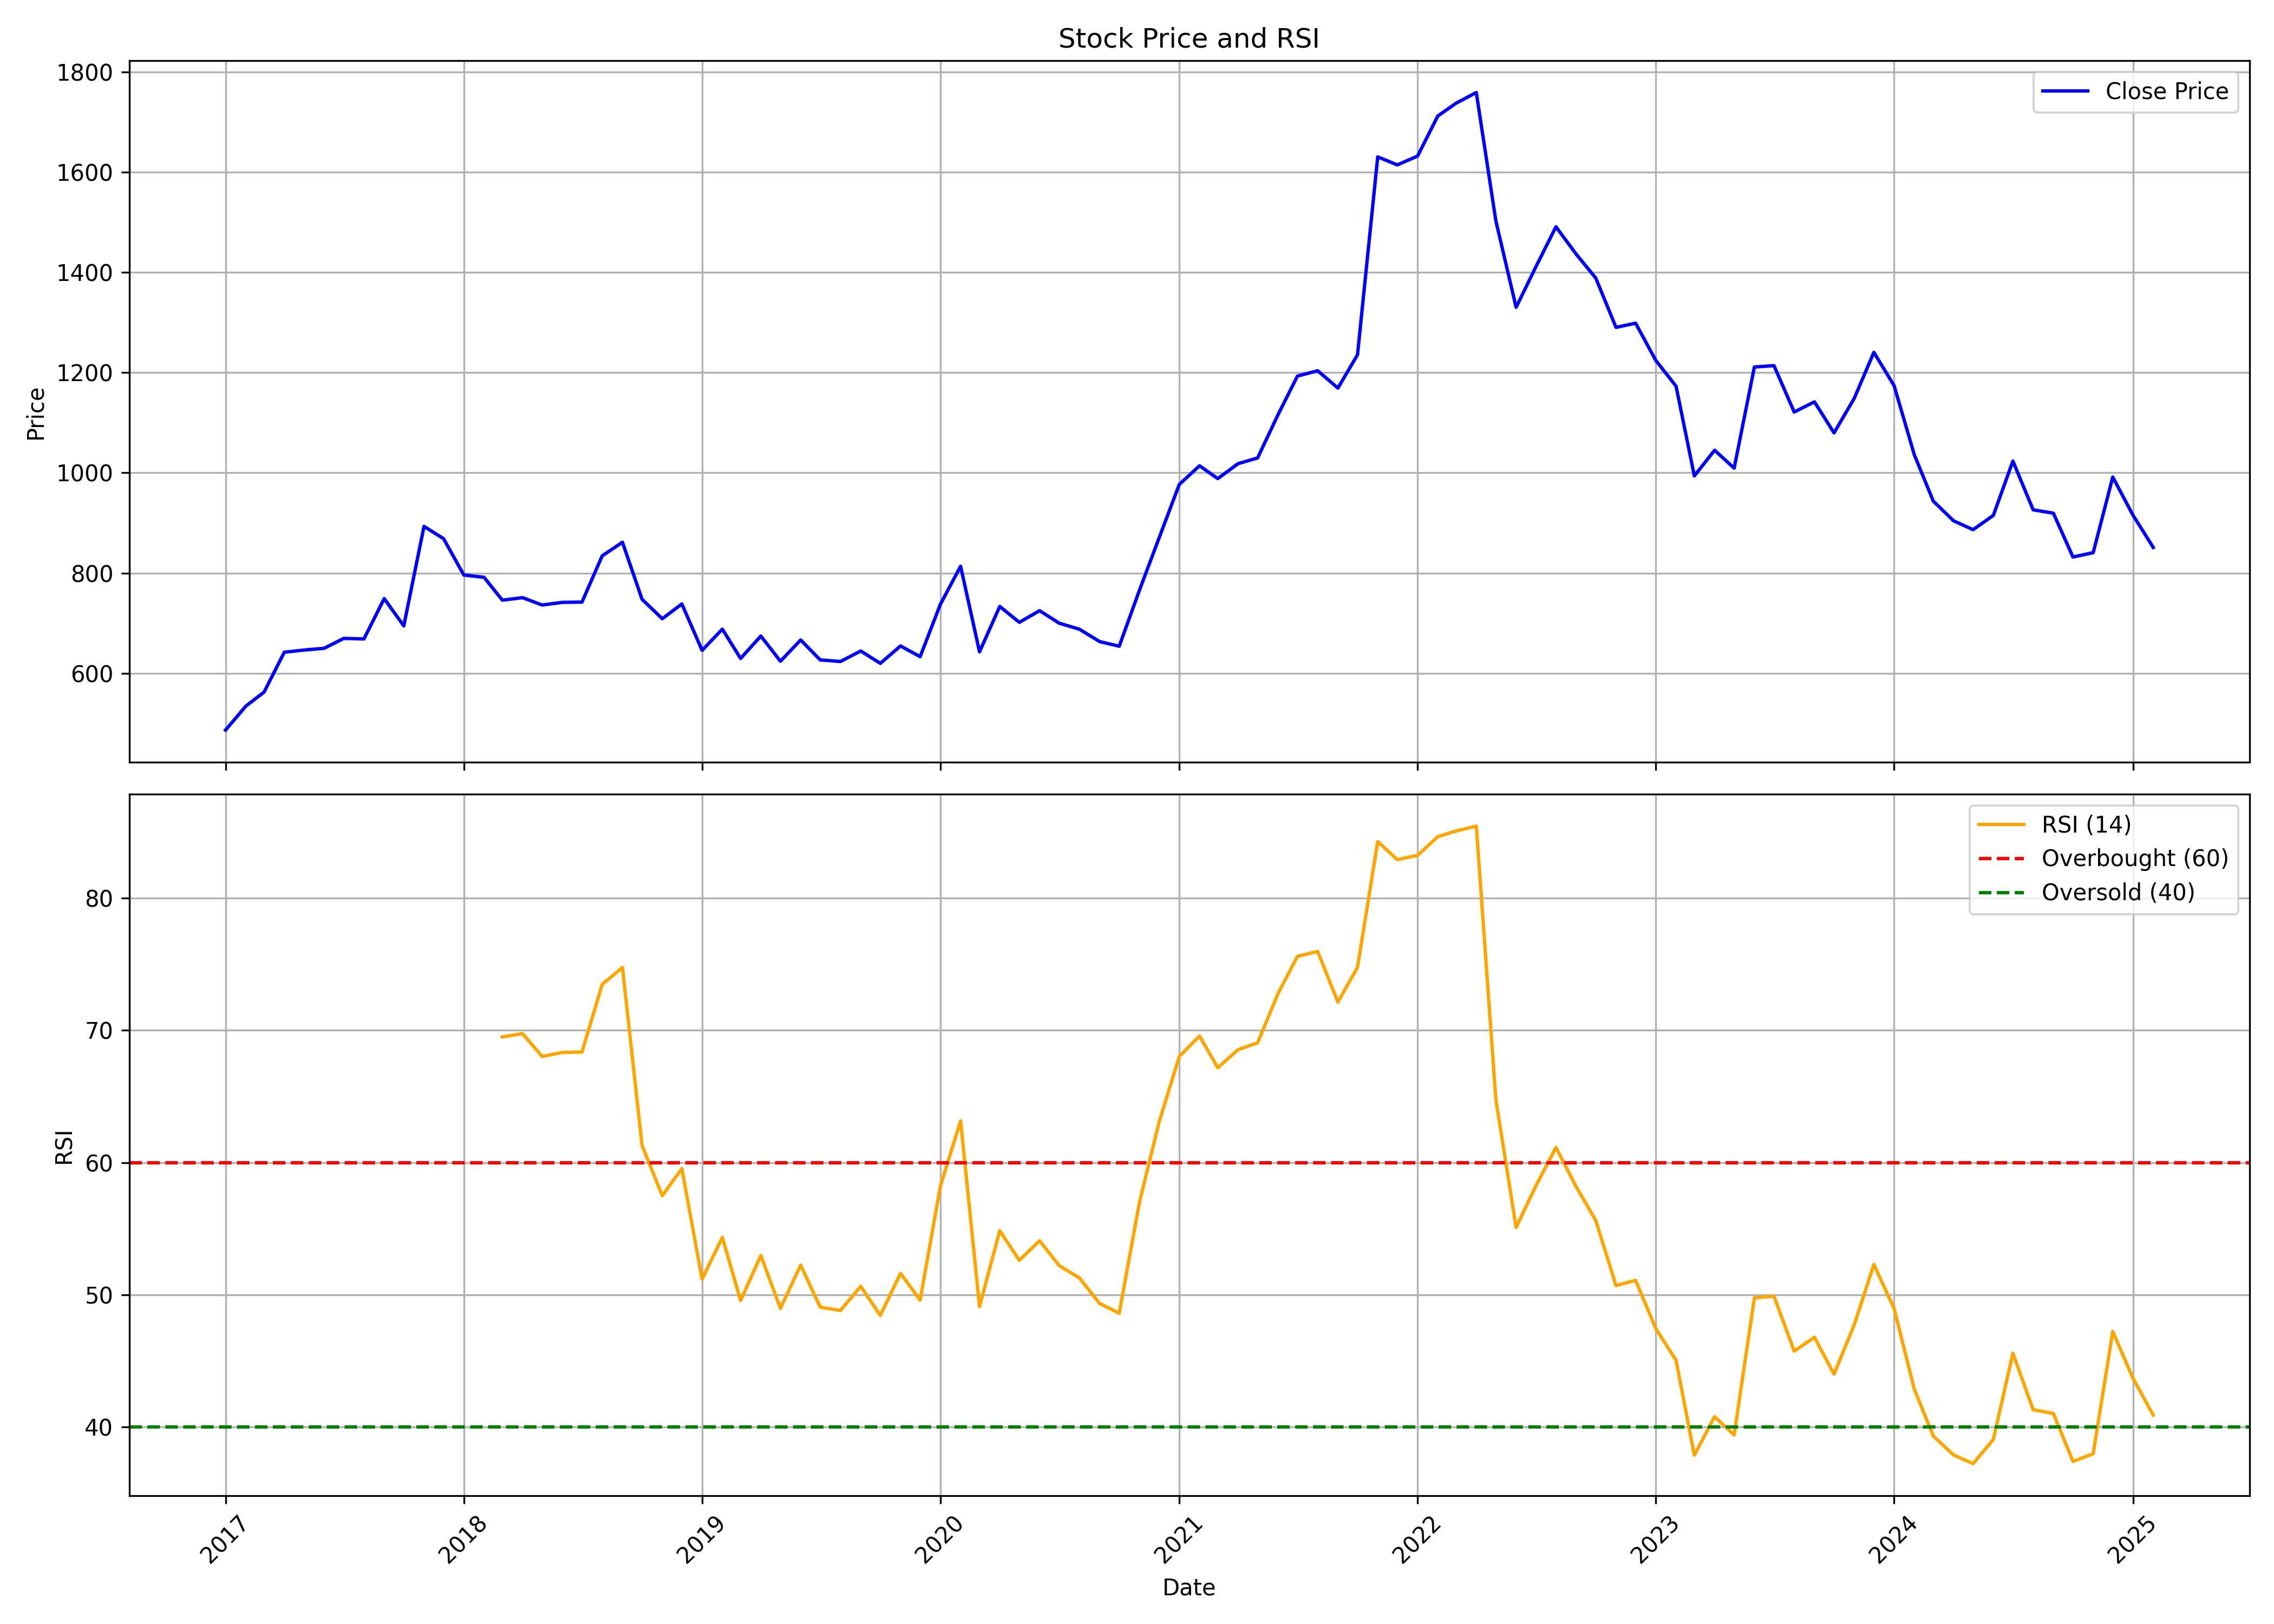

Values plotted in this chart, from the file beside it:
, date, symbol, open, high, low, close, volume, rsi
0, 2017-01-01, SFL, 465.0, 499.5, 460.5, 486.9, 1910148, 
1, 2017-02-01, SFL, 490, 541.8, 478.5, 534.5, 614888, 
2, 2017-03-01, SFL, 540, 582.5, 525, 562.6, 1129638, 
3, 2017-04-01, SFL, 565.0, 649.5, 536.8, 642.2, 922236, 
4, 2017-05-01, SFL, 642.2, 714.5, 527.5, 646.5, 700244, 
5, 2017-06-01, SFL, 663.5, 695.0, 636.1, 650.0, 166262, 
6, 2017-07-01, SFL, 659, 687.2, 588.7, 669.7, 658908, 
7, 2017-08-01, SFL, 674.0, 679.5, 613, 668.7, 284056, 
8, 2017-09-01, SFL, 663.8, 794.8, 648.4, 749.2, 342522, 
9, 2017-10-01, SFL, 749.2, 750.0, 635.0, 694.7, 410234, 
10, 2017-11-01, SFL, 698.2, 925.0, 681.2, 893.2, 390164, 
11, 2017-12-01, SFL, 892.0, 917.0, 828.0, 868.7, 318196, 
12, 2018-01-01, SFL, 875, 875, 770.0, 796.2, 317770, 
13, 2018-02-01, SFL, 797.5, 839.5, 751.2, 791.6, 111614, 
14, 2018-03-01, SFL, 793.5, 810, 700.0, 746, 115314, 69.5
15, 2018-04-01, SFL, 765, 787.5, 723.9, 751.0, 26910, 69.74
16, 2018-05-01, SFL, 751.0, 758.5, 635.8, 736.3, 1097194, 68.02
17, 2018-06-01, SFL, 730.0, 782.3, 710.0, 741.6, 256830, 68.32
18, 2018-07-01, SFL, 744.3, 784.4, 717.5, 742.2, 278246, 68.35
19, 2018-08-01, SFL, 748.0, 857.5, 725.5, 834.5, 1601038, 73.47
20, 2018-09-01, SFL, 834.5, 924.4, 806.3, 861.5, 241600, 74.75
21, 2018-10-01, SFL, 847.3, 854.5, 737.0, 747.8, 238994, 61.29
22, 2018-11-01, SFL, 757.5, 792.5, 651.1, 709.0, 585224, 57.49
23, 2018-12-01, SFL, 710.6, 775.7, 704.9, 738.4, 63376, 59.54
24, 2019-01-01, SFL, 735.2, 745.0, 618.5, 645.8, 467252, 51.18
25, 2019-02-01, SFL, 644.7, 711, 614.6, 688.2, 213526, 54.34
26, 2019-03-01, SFL, 691.7, 705.7, 600, 629.8, 2240276, 49.57
27, 2019-04-01, SFL, 630.5, 721.5, 619.8, 674.5, 846264, 52.97
28, 2019-05-01, SFL, 674.5, 681.8, 598, 624.2, 1423530, 48.97
29, 2019-06-01, SFL, 625, 675, 618.1, 666.6, 239418, 52.24
30, 2019-07-01, SFL, 656.8, 677.5, 612.5, 626.8, 448574, 49.06
31, 2019-08-01, SFL, 620.5, 635.0, 536.6, 623.7, 239152, 48.81
32, 2019-09-01, SFL, 623.7, 675.0, 586.8, 644.6, 184830, 50.64
33, 2019-10-01, SFL, 644.1, 666.5, 601.9, 619.9, 194378, 48.45
34, 2019-11-01, SFL, 619.9, 687, 610.0, 654.7, 820622, 51.62
35, 2019-12-01, SFL, 655.8, 687.5, 623.2, 633.2, 533642, 49.59
36, 2020-01-01, SFL, 630.6, 750, 630.2, 737.7, 292574, 58.21
37, 2020-02-01, SFL, 730.0, 890, 717.8, 813.6, 602556, 63.15
38, 2020-03-01, SFL, 803.0, 847, 575.9, 643, 441250, 49.11
39, 2020-04-01, SFL, 659.9, 799.5, 595, 733.5, 357668, 54.85
40, 2020-05-01, SFL, 733.5, 838.7, 665.5, 701.8, 164076, 52.61
41, 2020-06-01, SFL, 695.3, 785.5, 675, 725, 319494, 54.09
42, 2020-07-01, SFL, 717.7, 774, 668, 700.1, 1756616, 52.21
43, 2020-08-01, SFL, 695.0, 737.0, 658.0, 688, 1264130, 51.28
44, 2020-09-01, SFL, 688.1, 814.0, 655.6, 663.3, 2366442, 49.34
45, 2020-10-01, SFL, 666.5, 681.8, 611.1, 654.1, 588636, 48.6
46, 2020-11-01, SFL, 685.0, 792.0, 622.5, 765.9, 1068828, 57
47, 2020-12-01, SFL, 772.1, 891.2, 763.1, 870, 933328, 63.05
48, 2021-01-01, SFL, 882.5, 1087, 880.0, 976.9, 1585936, 68.02
49, 2021-02-01, SFL, 981.8, 1191, 967.5, 1014, 773736, 69.56
50, 2021-03-01, SFL, 1025, 1108, 965.0, 988.5, 610628, 67.17
51, 2021-04-01, SFL, 993.5, 1098, 966.4, 1018, 538320, 68.53
52, 2021-05-01, SFL, 1002, 1088, 984.3, 1030, 1035776, 69.05
53, 2021-06-01, SFL, 1038, 1220, 1011, 1115, 2961358, 72.74
54, 2021-07-01, SFL, 1115, 1249, 1109, 1193, 813136, 75.59
55, 2021-08-01, SFL, 1199, 1224, 1093, 1204, 443066, 75.96
56, 2021-09-01, SFL, 1210, 1260, 1113, 1169, 964022, 72.13
57, 2021-10-01, SFL, 1153, 1315, 1153, 1235, 2318490, 74.76
58, 2021-11-01, SFL, 1220, 1687, 1220, 1630, 2478672, 84.27
59, 2021-12-01, SFL, 1650, 1744, 1495, 1614, 900708, 82.9
... 38 more rows
